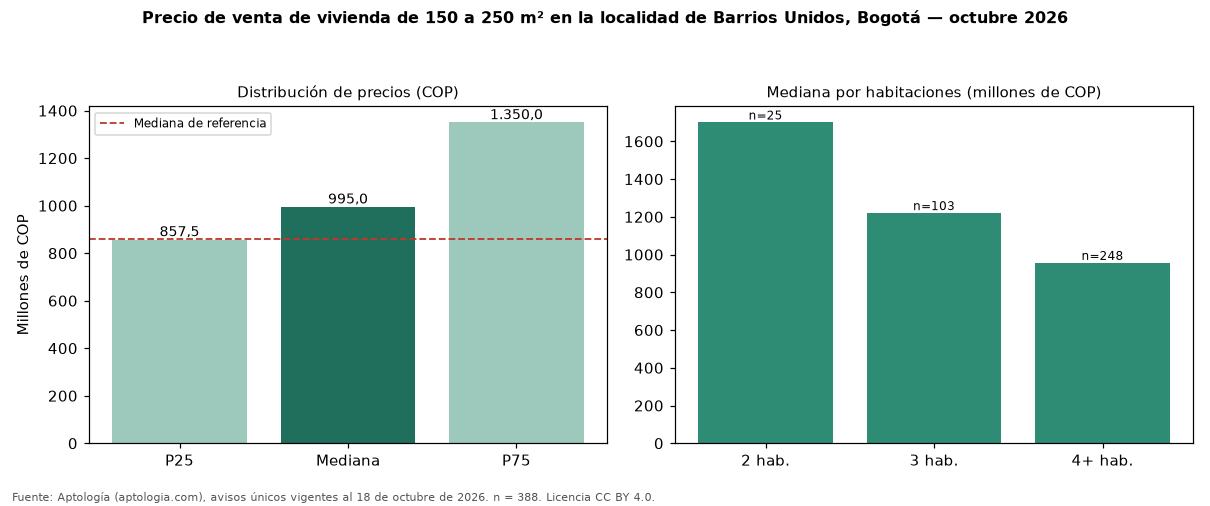

Data behind this chart, as committed beside it:
seccion, metrica, valor_cop, n
precio, p25, 857500000, 388
precio, mediana, 995000000, 388
precio, p75, 1350000000, 388
cop_por_m2, p25, 4230769, 388
cop_por_m2, mediana, 5124344, 388
cop_por_m2, p75, 7051049, 388
area, area_mediana_m2, 200.0, 388
habitaciones, 2, 1700000000, 25
habitaciones, 3, 1220000000, 103
habitaciones, 4+, 956000000, 248
administracion, mediana, 1149500, 110
estrato, moda, 4, 
parqueadero, porcentaje_con_parqueadero, 85.8, 388
referencia, mediana_referencia, 860000000, 1612
referencia, mediana_cop_por_m2_referencia, 6047345, 1612
